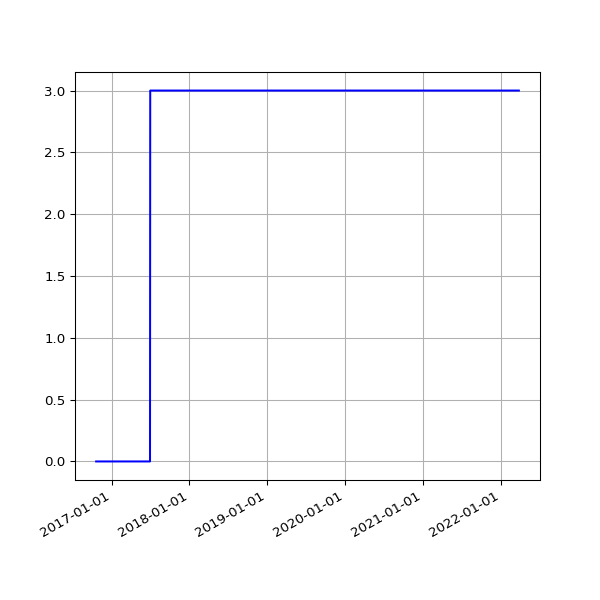

Data behind this chart, as committed beside it:
date, value
2016-10-20 01:15:16 +0100, 0
2016-10-20 11:01:41 +0100, 0
2016-10-22 00:53:28 +0100, 0
2016-10-23 00:58:48 +0100, 0
2016-10-24 00:57:14 +0100, 0
2016-10-25 00:58:40 +0100, 0
2016-10-26 00:55:38 +0100, 0
2016-10-27 04:32:04 +0100, 0
2016-10-28 04:32:59 +0100, 0
2016-10-29 04:56:48 +0100, 0
2016-11-01 04:44:30 +0000, 0
2016-11-02 04:26:56 +0000, 0
2016-11-03 05:17:56 +0000, 0
2016-11-04 04:30:21 +0000, 0
2016-11-05 04:28:29 +0000, 0
2016-11-06 04:28:06 +0000, 0
2016-11-07 04:25:49 +0000, 0
2016-11-08 04:26:26 +0000, 0
2016-11-09 04:23:03 +0000, 0
2016-11-10 04:28:20 +0000, 0
2016-11-11 04:29:24 +0000, 0
2016-11-12 04:24:27 +0000, 0
2016-11-13 04:23:14 +0000, 0
2016-11-14 08:16:58 +0000, 0
2016-11-15 04:19:07 +0000, 0
2016-11-16 04:23:22 +0000, 0
2016-11-18 04:21:02 +0000, 0
2016-11-19 04:24:47 +0000, 0
2016-11-20 04:23:15 +0000, 0
2016-11-21 04:33:23 +0000, 0
2016-11-22 04:24:45 +0000, 0
2016-11-24 04:19:12 +0000, 0
2016-11-25 04:33:59 +0000, 0
2016-11-26 04:23:11 +0000, 0
2016-11-27 04:26:33 +0000, 0
2016-11-28 04:27:54 +0000, 0
2016-11-29 04:32:52 +0000, 0
2016-11-30 04:28:17 +0000, 0
2016-12-01 04:37:05 +0000, 0
2016-12-02 04:26:18 +0000, 0
2016-12-03 04:25:48 +0000, 0
2016-12-04 04:29:11 +0000, 0
2016-12-05 04:31:01 +0000, 0
2016-12-06 04:35:24 +0000, 0
2016-12-07 04:32:25 +0000, 0
2016-12-08 06:07:45 +0000, 0
2016-12-09 06:07:48 +0000, 0
2016-12-12 02:33:16 +0000, 0
2016-12-14 02:23:57 +0000, 0
2016-12-15 08:24:08 +0000, 0
2016-12-16 04:32:09 +0000, 0
2016-12-17 04:32:22 +0000, 0
2016-12-18 04:27:49 +0000, 0
2016-12-19 04:31:10 +0000, 0
2016-12-20 04:31:43 +0000, 0
2016-12-21 04:30:47 +0000, 0
2016-12-22 04:29:13 +0000, 0
2016-12-23 04:26:25 +0000, 0
2016-12-24 04:34:09 +0000, 0
2016-12-25 04:38:51 +0000, 0
... 2,046 more rows
